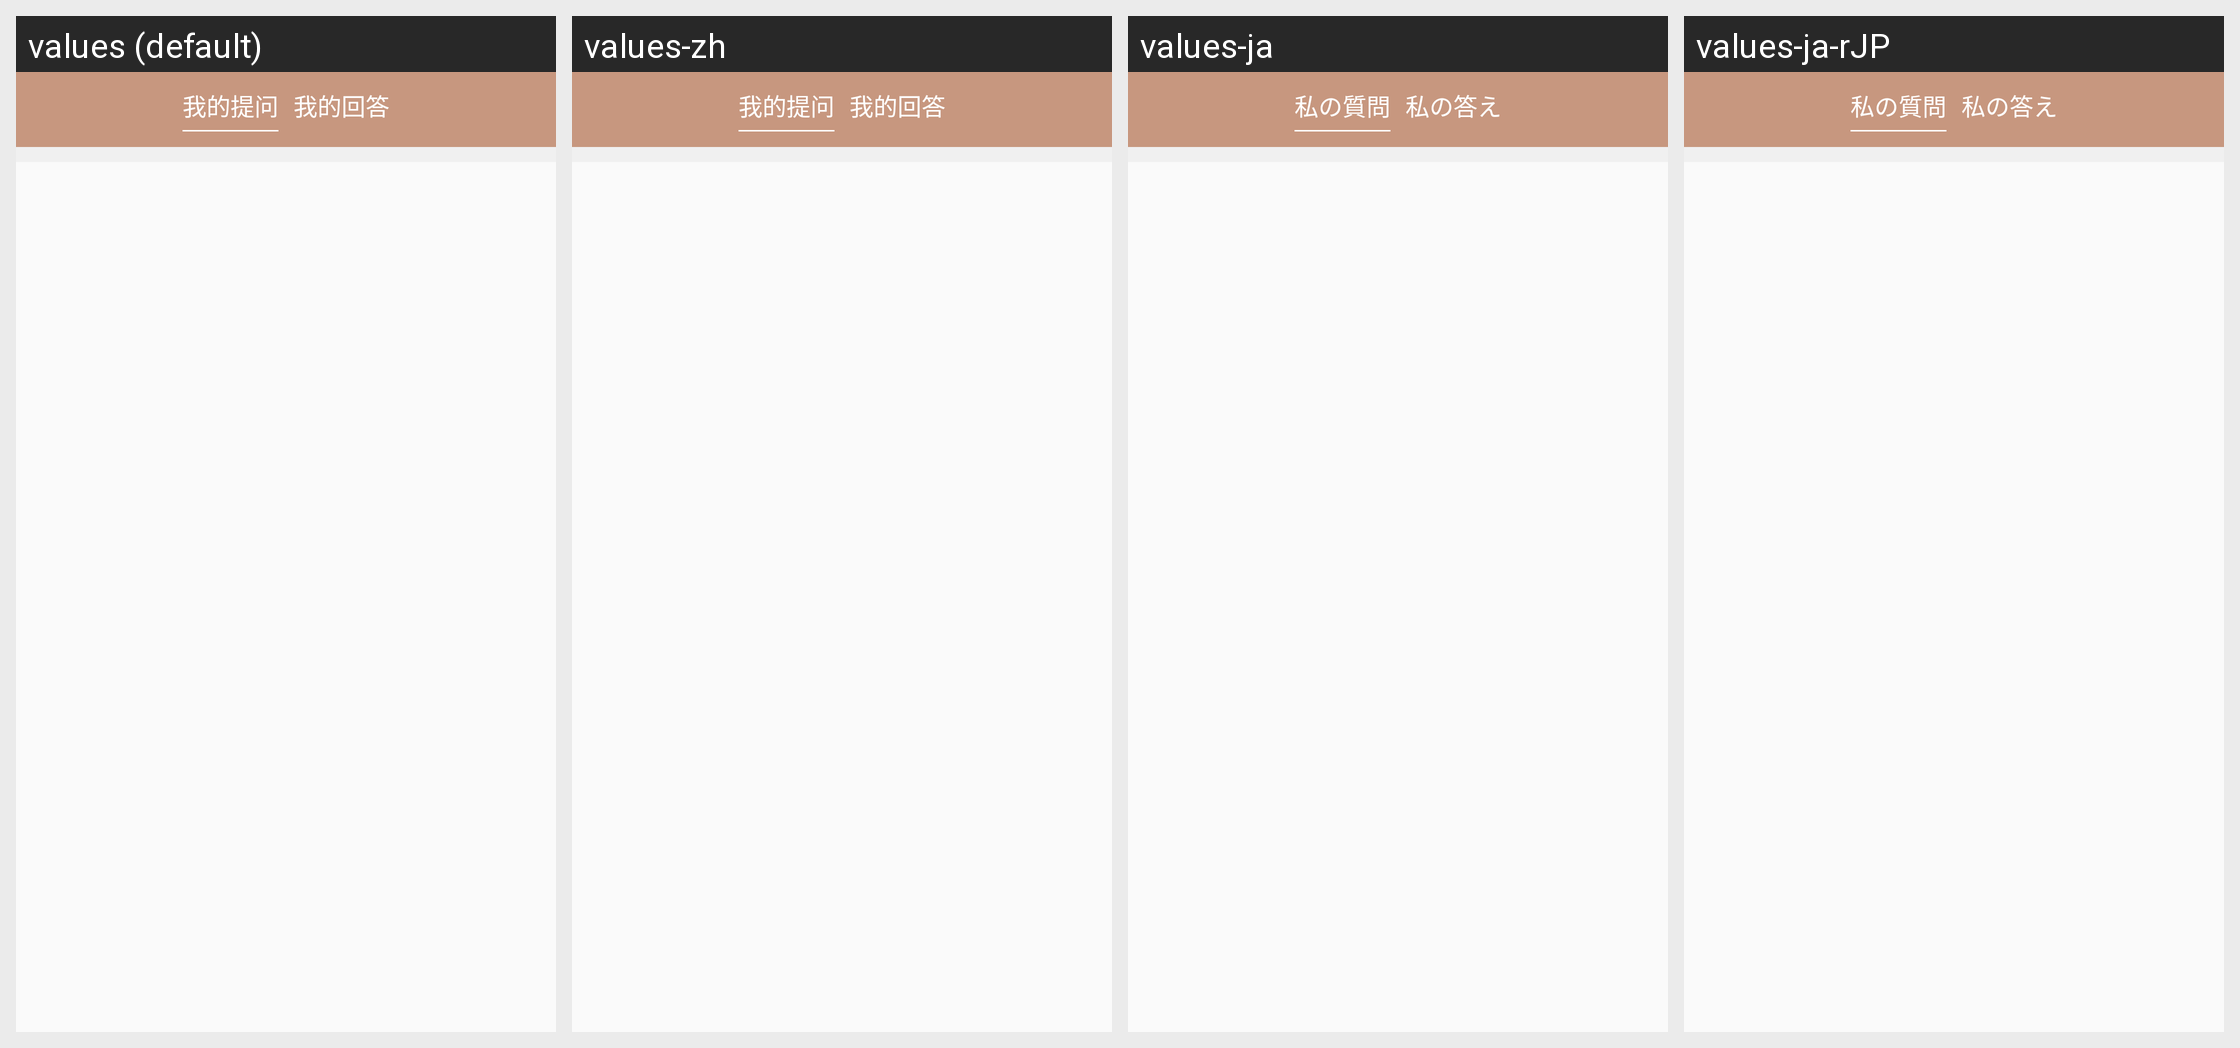

Locale-by-locale string values for the Android screen shown in this grid:
Android screen res/layout/activity_wenda.xml rendered under 4 locales, left to right: values (default), values-zh, values-ja, values-ja-rJP. Device: Nexus 5 (rendered at 1080×1920; each locale shown at half size, 540×960, under a caption strip naming it); theme AppTheme.
Strings drawn on this screen, with the default value and each locale's value (text and hints the layout hard-codes, and strings that could not be matched under every locale, appear in the picture but are not listed):

mine_wdtw
  values: 我的提问
  values-zh: 我的提问
  values-ja: 私の質問
  values-ja-rJP: 私の質問  [from values-ja]

mine_wohd
  values: 我的回答
  values-zh: 我的回答
  values-ja: 私の答え
  values-ja-rJP: 私の答え  [from values-ja]
